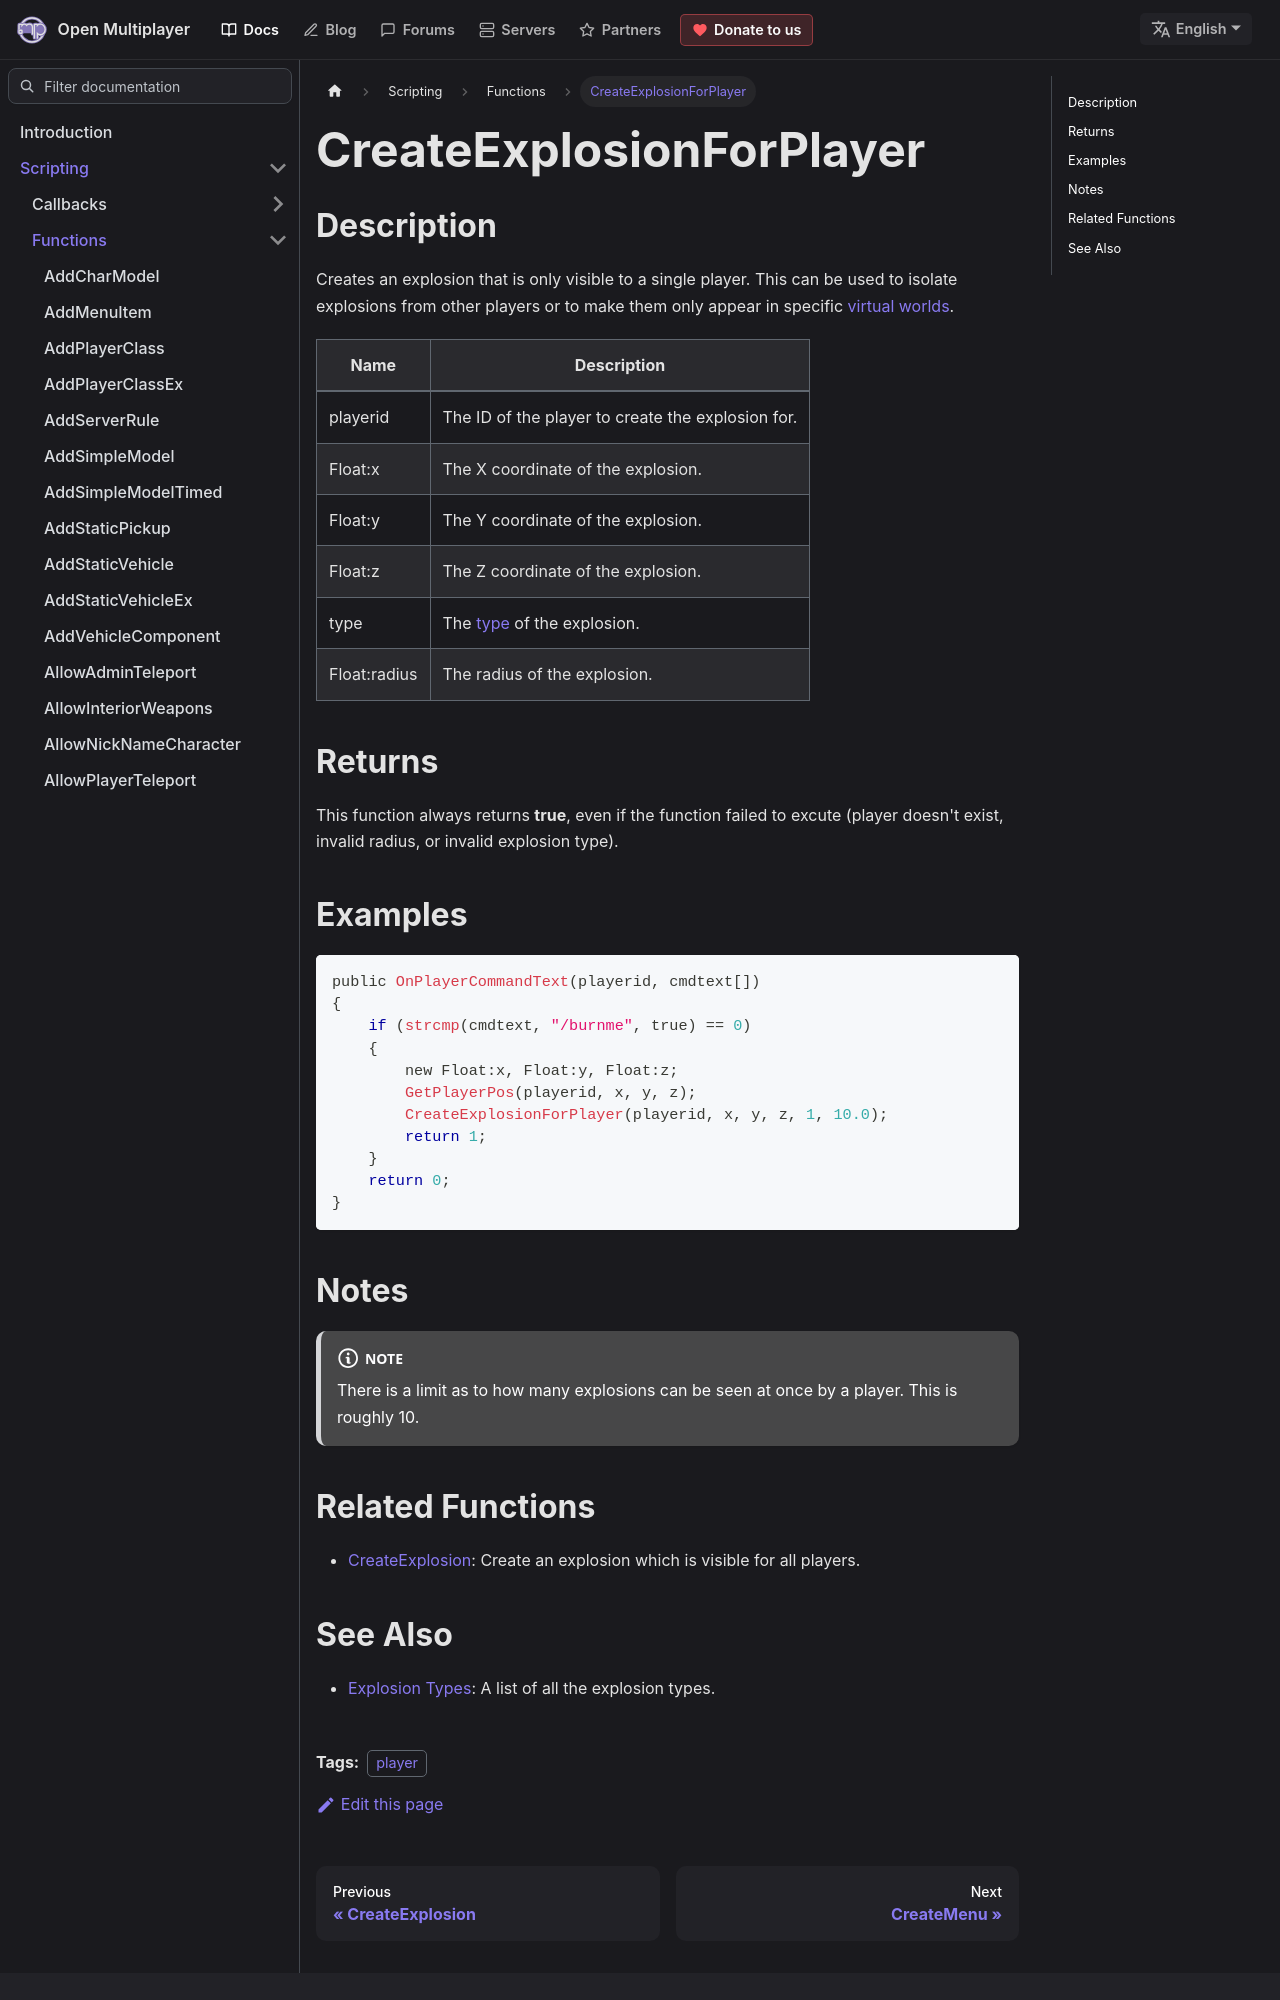

repository: openmultiplayer/web · page: docs/scripting/functions/CreateExplosionForPlayer.html · generator: docusaurus

---
title: CreateExplosionForPlayer
sidebar_label: CreateExplosionForPlayer
description: Creates an explosion that is only visible to a single player.
tags: ["player"]
---

## Description

Creates an explosion that is only visible to a single player. This can be used to isolate explosions from other players or to make them only appear in specific [virtual worlds](SetPlayerVirtualWorld).

| Name         | Description                                              |
| ------------ | -------------------------------------------------------- |
| playerid     | The ID of the player to create the explosion for.        |
| Float:x      | The X coordinate of the explosion.                       |
| Float:y      | The Y coordinate of the explosion.                       |
| Float:z      | The Z coordinate of the explosion.                       |
| type         | The [type](../resources/explosionlist) of the explosion. |
| Float:radius | The radius of the explosion.                             |

## Returns

This function always returns **true**, even if the function failed to excute (player doesn't exist, invalid radius, or invalid explosion type).

## Examples

```c
public OnPlayerCommandText(playerid, cmdtext[])
{
    if (strcmp(cmdtext, "/burnme", true) == 0)
    {
        new Float:x, Float:y, Float:z;
        GetPlayerPos(playerid, x, y, z);
        CreateExplosionForPlayer(playerid, x, y, z, 1, 10.0);
        return 1;
    }
    return 0;
}
```
